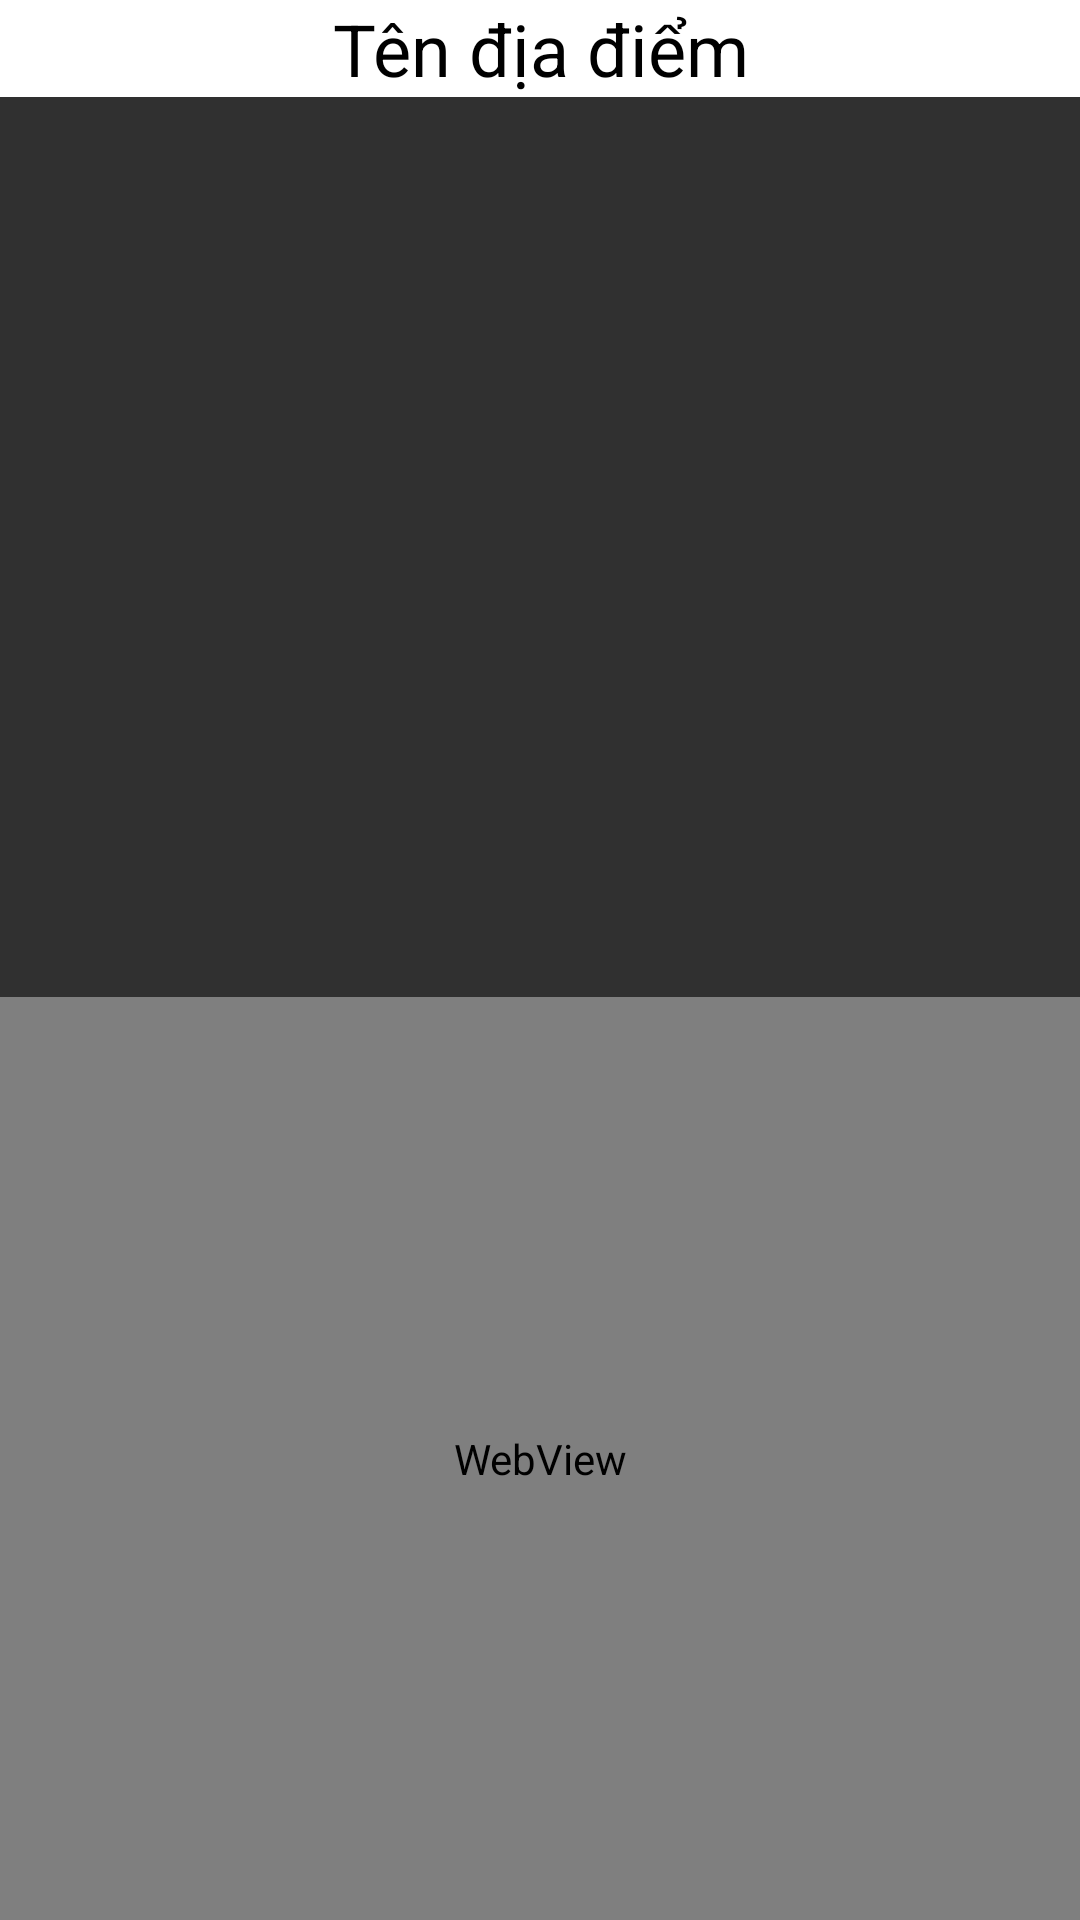

Reconstruct the res/layout file that produces this screen, plus the resources it refers to.
<!-- AndroidManifest.xml: application theme Theme.AppCompat.NoActionBar -->
<!-- res/layout/activity_detail.xml -->
<?xml version="1.0" encoding="utf-8"?>
<LinearLayout xmlns:android="http://schemas.android.com/apk/res/android"
    xmlns:app="http://schemas.android.com/apk/res-auto"
    android:orientation="vertical"
    android:layout_width="match_parent"

    android:layout_height="match_parent">

    <TextView
        android:id="@+id/txtNameDiaDiem"
        android:layout_width="match_parent"
        android:layout_height="wrap_content"
        android:gravity="center"
        android:background="#FFFFFF"
        android:textColor="@color/black"
        android:textSize="24dp"
        android:text="Tên địa điểm" />

    <ImageView
        android:id="@+id/imageView"
        android:layout_width="match_parent"
        android:layout_height="300dp"
        app:srcCompat="@drawable/ic_launcher_foreground" />

    <WebView
        android:id="@+id/webnoidung"
        android:layout_width="match_parent"
        android:layout_height="match_parent" />
</LinearLayout>
<!-- resources referenced by this layout -->
<resources>

  <!-- not gathered from this repository: default colours our renderer supplied (Android Studio template values) -->
  <color name="black">#FF000000</color>
</resources>
